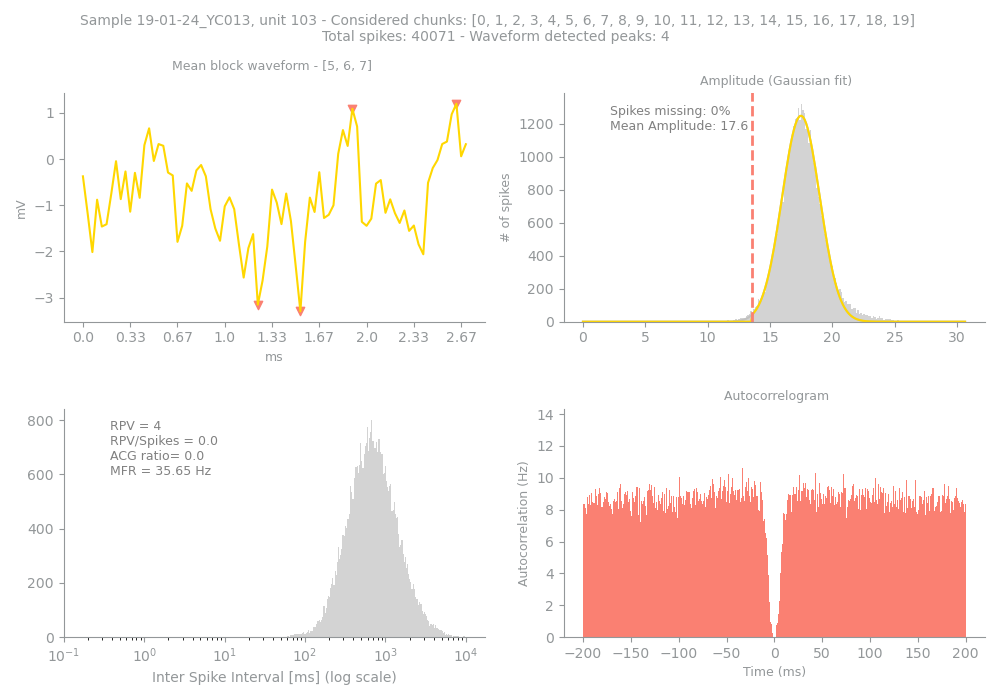

The data file committed next to this chart (first rows):
Sample, Unit, PeakChUnit, SpikesUnit, GoodChunks, GoodChunksList, WvfChunks, WvfChunksList, SpikesBlock, PercMissingSpikesBlock, MFRBlockHz, MeanAmpBlock, RPVBlock, FpBlockFancy, FpBlockSimple, ACGViolationRatio, WvfPeaksBlock, PeaksBlock_x, PeaksBlock_y, BigPkNegBlock
19-01-24_YC013, 103, 110, 40071, 20, [0, 1, 2, 3, 4, 5, 6, 7, 8, 9, 10, 11, 1…, 3, [5, 6, 7], 40071, 0, 35.65, 17.6, 4, 0.0, 0.0, 0.0, 4, [57, 37, 46, 79], [1.0869141, -3.1503906, -3.2949219, 1.19…, 1
